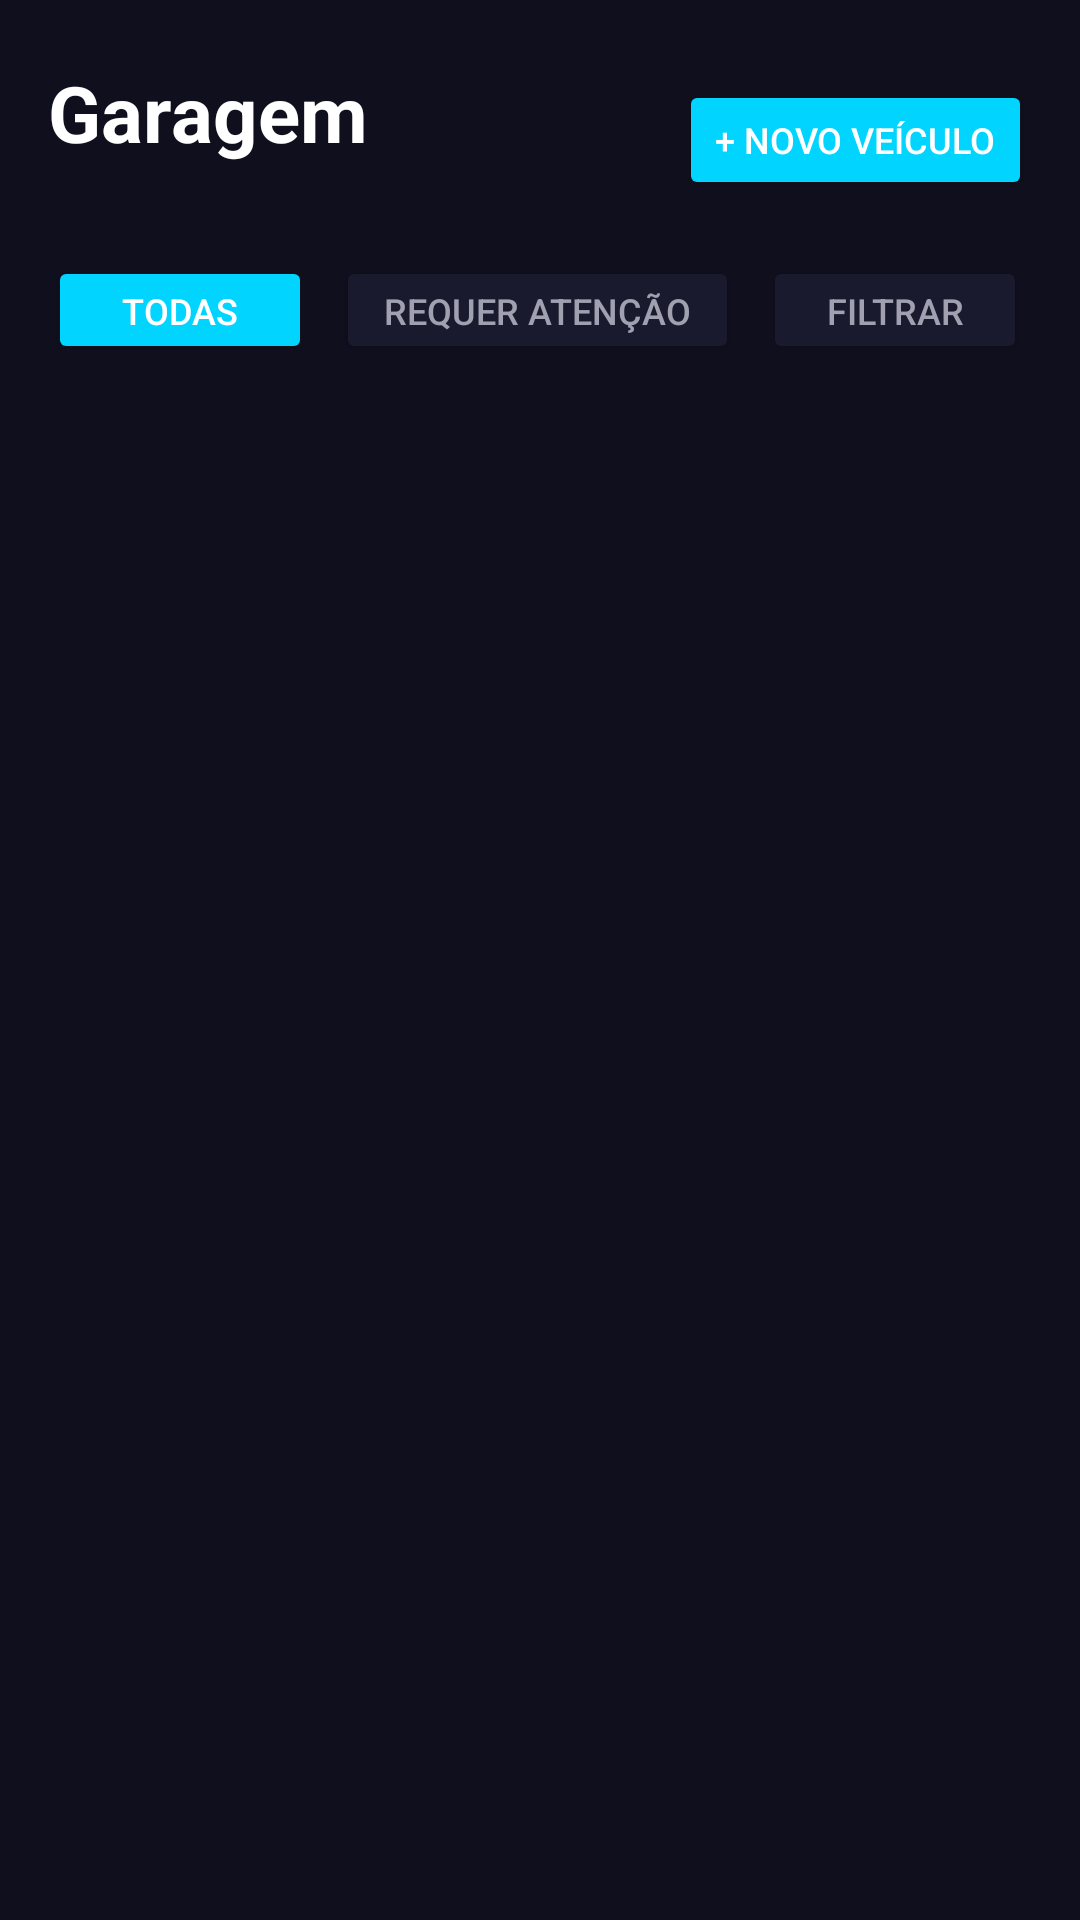

This screen was rendered from an Android layout file. Write that file and the resources it references.
<!-- AndroidManifest.xml: application theme Theme.MotoReviso -->
<!-- res/layout/fragment_veiculos.xml -->
<?xml version="1.0" encoding="utf-8"?>
<androidx.coordinatorlayout.widget.CoordinatorLayout xmlns:android="http://schemas.android.com/apk/res/android"
    xmlns:app="http://schemas.android.com/apk/res-auto"
    android:layout_width="match_parent"
    android:layout_height="match_parent"
    android:background="@color/background">

    <LinearLayout
        android:layout_width="match_parent"
        android:layout_height="match_parent"
        android:orientation="vertical">

        
        <LinearLayout
            android:layout_width="match_parent"
            android:layout_height="wrap_content"
            android:orientation="vertical"
            android:paddingLeft="16dp"
            android:paddingRight="16dp"
            android:paddingTop="20dp">

            
            <LinearLayout
                android:layout_width="match_parent"
                android:layout_height="wrap_content"
                android:orientation="horizontal"
                android:gravity="center_vertical"
                android:paddingBottom="12dp">

                <LinearLayout
                    android:layout_width="0dp"
                    android:layout_height="wrap_content"
                    android:layout_weight="1"
                    android:orientation="vertical">

                    <TextView
                        android:layout_width="wrap_content"
                        android:layout_height="wrap_content"
                        android:text="Garagem"
                        android:textSize="26sp"
                        android:textStyle="bold"
                        android:textColor="@color/text_primary" />

                    <TextView
                        android:id="@+id/text_subtitulo_veiculos"
                        android:layout_width="wrap_content"
                        android:layout_height="wrap_content"
                        android:textSize="12sp"
                        android:textColor="@color/text_secondary"
                        android:layout_marginTop="2dp" />

                </LinearLayout>

                <Button
                    android:id="@+id/btn_adicionar_veiculo"
                    android:layout_width="wrap_content"
                    android:layout_height="40dp"
                    android:text="+ Novo veículo"
                    android:textSize="12sp"
                    android:paddingLeft="12dp"
                    android:paddingRight="12dp"
                    android:backgroundTint="@color/secondary"
                    android:textColor="@android:color/white" />

            </LinearLayout>

            
            <HorizontalScrollView
                android:layout_width="match_parent"
                android:layout_height="wrap_content"
                android:scrollbars="none">

                <LinearLayout
                    android:id="@+id/layout_filtros"
                    android:layout_width="wrap_content"
                    android:layout_height="wrap_content"
                    android:orientation="horizontal"
                    android:gravity="center_vertical"
                    android:paddingBottom="12dp">

                    <Button
                        android:id="@+id/btn_filtro_todas"
                        android:layout_width="wrap_content"
                        android:layout_height="36dp"
                        android:text="Todas"
                        android:textSize="12sp"
                        android:paddingHorizontal="16dp"
                        android:layout_marginEnd="8dp"
                        android:backgroundTint="@color/secondary"
                        android:textColor="@android:color/white" />

                    <Button
                        android:id="@+id/btn_filtro_atencao"
                        android:layout_width="wrap_content"
                        android:layout_height="36dp"
                        android:text="Requer atenção"
                        android:textSize="12sp"
                        android:paddingHorizontal="16dp"
                        android:layout_marginEnd="8dp"
                        android:backgroundTint="@color/surface"
                        android:textColor="@color/text_secondary"
                        android:strokeColor="@color/text_tertiary"
                        android:strokeWidth="1" />

                    <Button
                        android:id="@+id/btn_filtro_filtrar"
                        android:layout_width="wrap_content"
                        android:layout_height="36dp"
                        android:text="Filtrar"
                        android:textSize="12sp"
                        android:paddingHorizontal="16dp"
                        android:backgroundTint="@color/surface"
                        android:textColor="@color/text_secondary"
                        android:strokeColor="@color/text_tertiary"
                        android:strokeWidth="1" />

                </LinearLayout>

            </HorizontalScrollView>

        </LinearLayout>

        
        <FrameLayout
            android:layout_width="match_parent"
            android:layout_height="0dp"
            android:layout_weight="1">

            <androidx.recyclerview.widget.RecyclerView
                android:id="@+id/recycler_veiculos"
                android:layout_width="match_parent"
                android:layout_height="match_parent"
                android:paddingLeft="16dp"
                android:paddingRight="16dp"
                android:paddingTop="4dp"
                android:paddingBottom="80dp"
                android:clipToPadding="false" />

            <ProgressBar
                android:id="@+id/progress_bar"
                android:layout_width="wrap_content"
                android:layout_height="wrap_content"
                android:layout_gravity="center"
                android:indeterminateTint="@color/secondary"
                android:visibility="gone" />

            <LinearLayout
                android:id="@+id/layout_vazio"
                android:layout_width="match_parent"
                android:layout_height="match_parent"
                android:orientation="vertical"
                android:gravity="center"
                android:visibility="gone">

                <ImageView
                    android:layout_width="64dp"
                    android:layout_height="64dp"
                    android:src="@drawable/ic_car_modern"
                    android:tint="@color/text_tertiary"
                    android:contentDescription="Sem veículos" />

                <TextView
                    android:id="@+id/text_vazio"
                    android:layout_width="match_parent"
                    android:layout_height="wrap_content"
                    android:gravity="center"
                    android:text="Nenhum veículo cadastrado"
                    android:textSize="14sp"
                    android:textColor="@color/text_secondary"
                    android:layout_marginTop="12dp" />

            </LinearLayout>

        </FrameLayout>

    </LinearLayout>

</androidx.coordinatorlayout.widget.CoordinatorLayout>
<!-- resources referenced by this layout -->
<resources>
  <color name="background">#0F0F1E</color>
  <color name="secondary">#00D4FF</color>
  <color name="surface">#1A1A2E</color>
  <color name="text_primary">#FFFFFF</color>
  <color name="text_secondary">#A0A0B0</color>
  <color name="text_tertiary">#707080</color>
  <!-- drawable ic_car_modern (drawable) -->
  <?xml version="1.0" encoding="utf-8"?>
  
  <vector xmlns:android="http://schemas.android.com/apk/res/android"
      android:width="24dp"
      android:height="24dp"
      android:viewportWidth="24"
      android:viewportHeight="24">
  
      <path
          android:fillColor="?attr/colorSecondary"
          android:pathData="
              M5.5,16
              A2.5,2.5 0 1,0 5.5,21
              A2.5,2.5 0 1,0 5.5,16
  
              M18.5,16
              A2.5,2.5 0 1,0 18.5,21
              A2.5,2.5 0 1,0 18.5,16
  
              M7,18
              L10,18
              L12,14
              L15,14
              L17,18
              L19,18
              L16.5,12
              L13,12
              L11,15
              L9,15
              L8,13
              L5,13
              L4,15
              L6,15
              Z" />
  
  </vector>
  <style name="Theme.MotoReviso" parent="Theme.MaterialComponents.NoActionBar">
          <item name="colorPrimary">@color/primary</item>
          <item name="colorPrimaryVariant">@color/primary_dark</item>
          <item name="colorSecondary">@color/secondary</item>
          <item name="colorSecondaryVariant">@color/secondary_dark</item>
          <item name="android:colorBackground">@color/background</item>
          <item name="android:statusBarColor">@color/primary_dark</item>
          <item name="android:navigationBarColor">@color/primary</item>
          <item name="android:windowLightStatusBar">false</item>
          <item name="materialButtonStyle">@style/Widget.MotoReviso.Button</item>
      </style>
  <color name="primary">#1F1F2E</color>
  <color name="primary_dark">#0F0F1E</color>
  <color name="secondary_dark">#00A8CC</color>
  <style name="Widget.MotoReviso.Button" parent="Widget.MaterialComponents.Button">
          <item name="cornerRadius">@dimen/corner_radius_md</item>
          <item name="android:textColor">@color/text_primary</item>
          <item name="android:textSize">@dimen/text_lg</item>
          <item name="android:minHeight">@dimen/button_height</item>
          <item name="backgroundTint">@color/secondary</item>
      </style>
  <dimen name="corner_radius_md">12dp</dimen>
  <dimen name="text_lg">16sp</dimen>
  <dimen name="button_height">48dp</dimen>
</resources>
